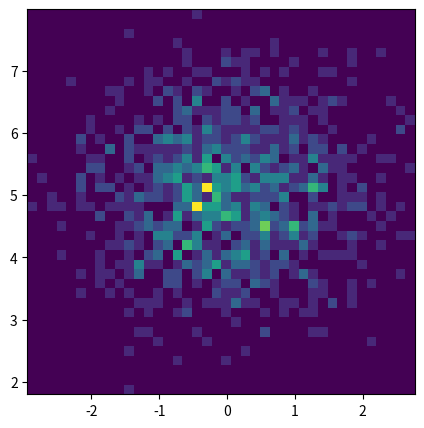

This figure's Python source:
"""Histogram 2D size control
======================
"""

import matplotlib.pyplot as plt
import numpy as np

x = np.random.randn(1000)
y = np.random.randn(1000) + 5

plt.figure()
# normal distribution center at x=0 and y=5
plt.hist2d(x, y, bins=40)
plt.show()

# get current figure
current_figure = plt.gcf()

# set the keepSizeFixed property of the plot to true:
# current_figure.canvas.manager.itomUI["keepSizeFixed"] = True
# alternative:
# plt.get_current_fig_manager().itomUI["keepSizeFixed"]

# change the size
current_figure.set_dpi(120)
current_figure.set_size_inches(5, 5, forward=True)
